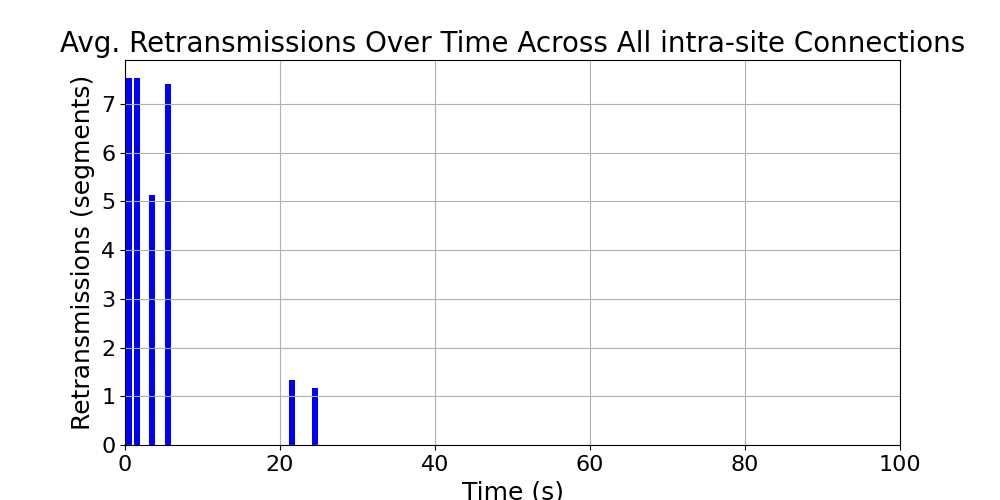

Data behind this chart, as committed beside it:
time_bin, retransmissions, time_bin_mid
[0, 1), 7.526, 0.5
[1, 2), 7.526, 1.5
[3, 4), 5.14, 3.5
[5, 6), 7.41, 5.5
[10, 11), 0.0, 10.5
[12, 13), 0.0, 12.5
[16, 17), 0.0, 16.5
[21, 22), 1.333, 21.5
[24, 25), 1.167, 24.5
[25, 26), 0.0, 25.5
[40, 41), 0.0, 40.5
[72, 73), 0.0, 72.5
